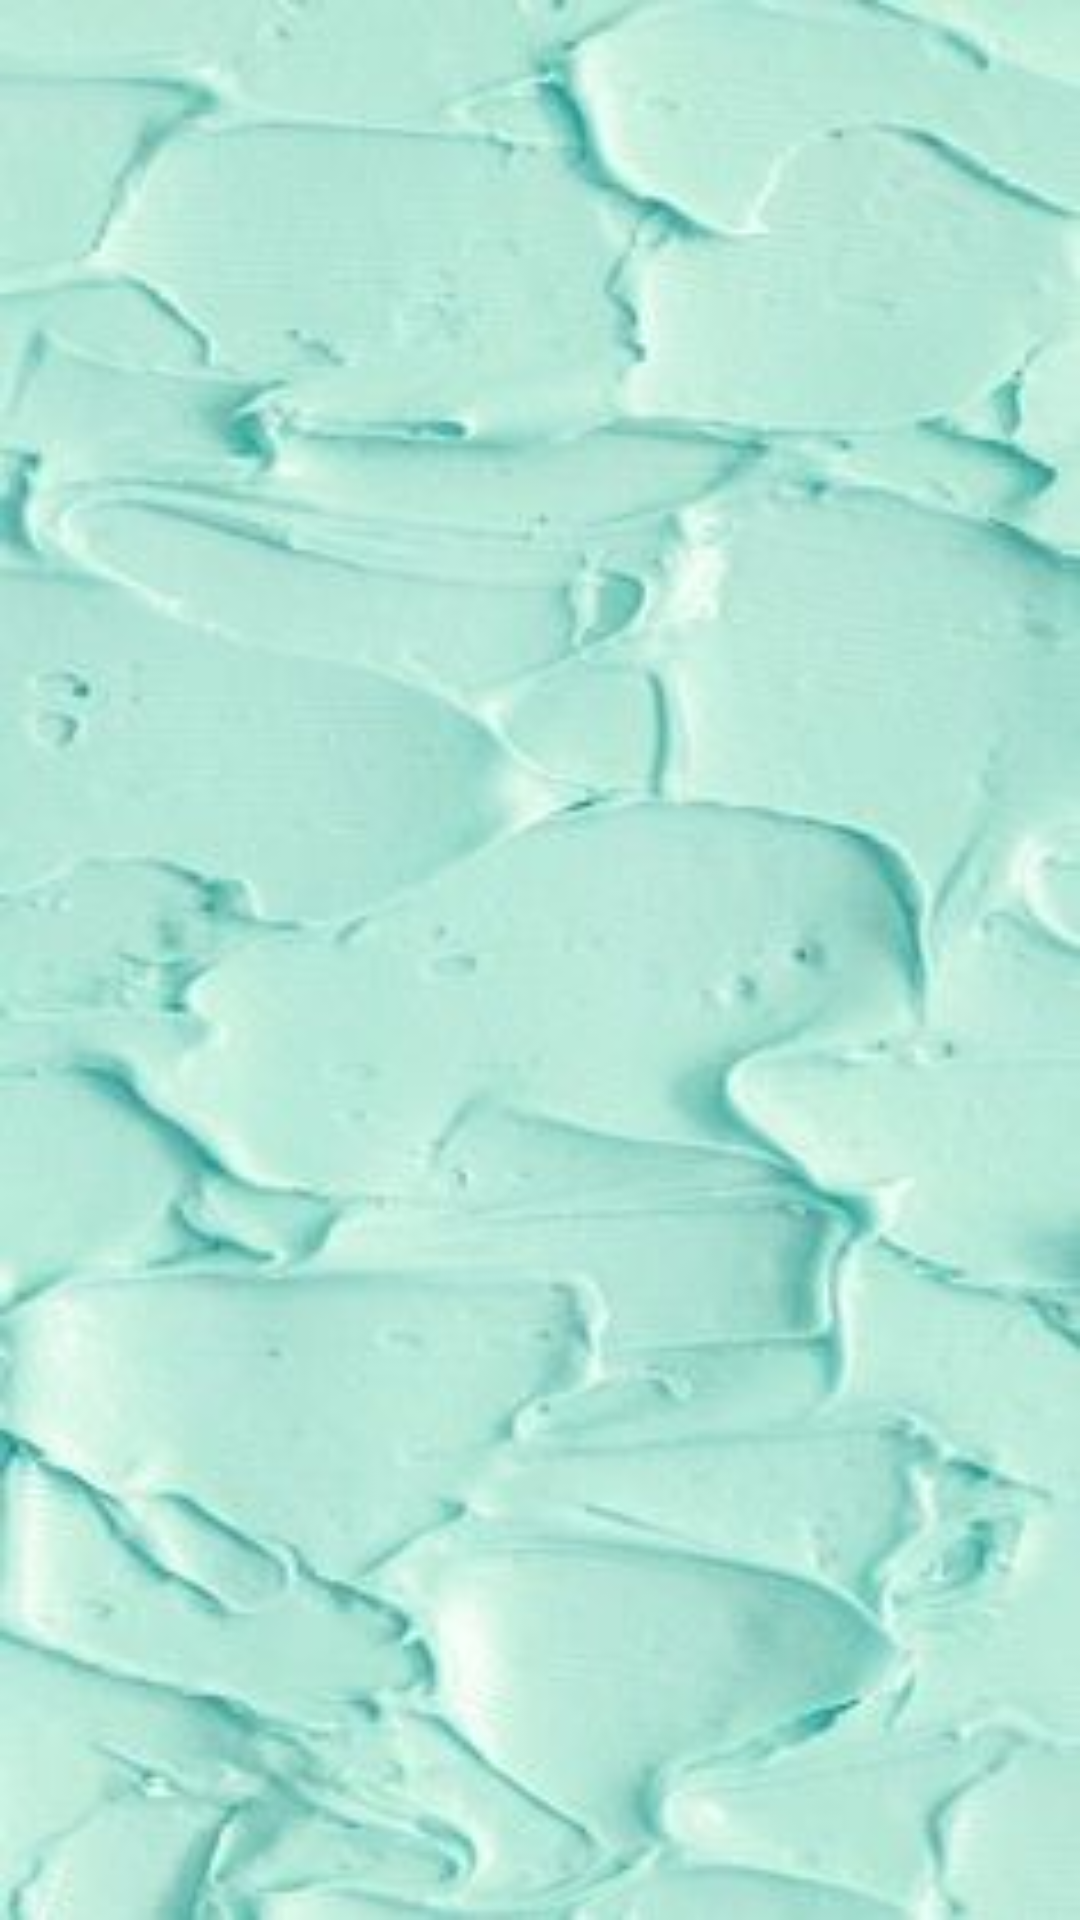

Layout XML and referenced resources for this Android screen:
<!-- AndroidManifest.xml: application theme Theme.DiaryApp -->
<!-- res/layout/activity_main.xml -->
<?xml version="1.0" encoding="utf-8"?>
<androidx.drawerlayout.widget.DrawerLayout xmlns:android="http://schemas.android.com/apk/res/android"
    xmlns:app="http://schemas.android.com/apk/res-auto"
    xmlns:tools="http://schemas.android.com/tools"
    android:layout_width="match_parent"
    android:layout_height="match_parent"
    android:id="@+id/drawer_layout"
    android:fitsSystemWindows="true"
    tools:context=".view.MainActivity"
    tools:openDrawer="start"
    android:background="@drawable/green_paint">


    <LinearLayout
        android:layout_width="match_parent"
        android:layout_height="match_parent"
        android:orientation="vertical">

        <FrameLayout
            android:id="@+id/fragment_container"
            android:layout_width="match_parent"
            android:layout_height="match_parent" />
    </LinearLayout>
    <com.google.android.material.navigation.NavigationView
        android:id="@+id/nav_view"
        android:layout_width="wrap_content"
        android:layout_height="match_parent"
        android:layout_gravity="start"
        android:fitsSystemWindows="true"
        app:menu="@menu/navigation"
        android:background="@drawable/green_stribes"
        />


</androidx.drawerlayout.widget.DrawerLayout>
<!-- resources referenced by this layout -->
<resources>
  <!-- drawable green_paint: jpg bitmap (drawable, 14497 bytes) -->
  <!-- drawable green_stribes: jpg bitmap (drawable, 17184 bytes) -->
  <style name="Theme.DiaryApp" parent="Theme.MaterialComponents.DayNight.DarkActionBar">
          
          <item name="colorPrimary">@color/white</item>
          <item name="colorPrimaryVariant">@color/blue</item>
          <item name="colorOnPrimary">@color/black</item>
          
          <item name="colorSecondary">@color/lightGreen</item>
          <item name="colorSecondaryVariant">@color/darkTeal</item>
          <item name="colorOnSecondary">@color/black</item>
          
          <item name="android:statusBarColor" tools:targetApi="l">?attr/colorPrimaryVariant</item>
          
          <item name="android:windowActionBar">false</item>
          <item name="windowNoTitle">true</item>
      </style>
  <color name="white">#ffffff</color>
  <color name="blue">#2160de</color>
  <color name="black">#ff000000</color>
  <color name="lightGreen">#84ebb5</color>
  <color name="darkTeal">#5aa585</color>
</resources>
